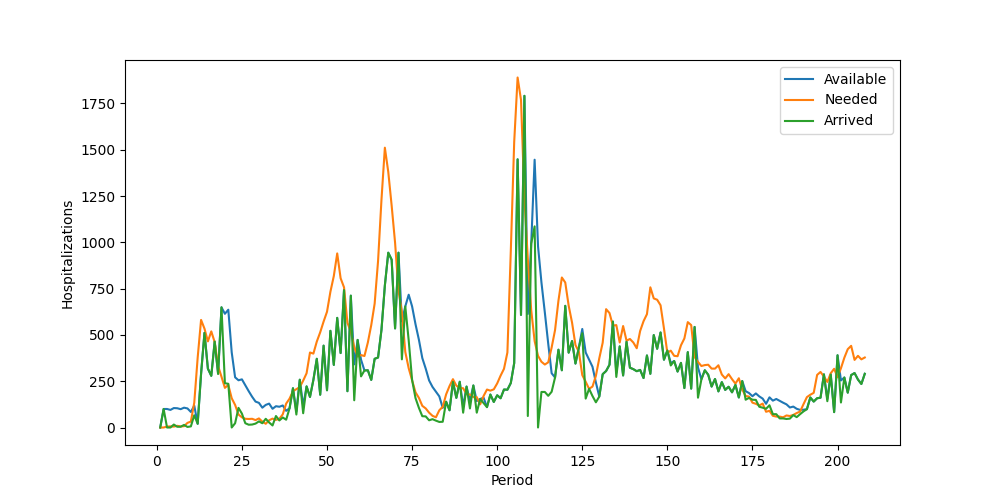

The table this chart was drawn from, first rows:
Period, Inventory, Arrived, Available, Needed, Succeeded, Failed, Lost
1, 0, 0, 0, 0, 0, 0, 0
2, 0, 100, 100, 0, 0, 0, 0
3, 100, 0, 100, 5, 5, 0, 0
4, 95, 0, 95, 6, 6, 0, 0
5, 89, 16, 105, 5, 5, 0, 0
6, 100, 4, 104, 9, 9, 0, 0
7, 95, 4, 99, 6, 6, 0, 0
8, 93, 14, 107, 7, 7, 0, 0
9, 100, 3, 103, 25, 25, 0, 0
10, 78, 6, 84, 32, 32, 0, 0
11, 52, 66, 118, 134, 118, 16, 0
12, 0, 20, 20, 377, 20, 357, 0
13, 0, 290, 290, 581, 290, 291, 0
14, 0, 511, 511, 534, 511, 23, 0
15, 0, 318, 318, 465, 318, 147, 0
16, 0, 279, 279, 519, 279, 240, 0
17, 0, 464, 464, 461, 461, 0, 0
18, 3, 289, 292, 332, 292, 40, 0
19, 0, 649, 649, 274, 274, 0, 0
20, 375, 239, 614, 214, 214, 0, 0
21, 400, 236, 636, 230, 230, 0, 0
22, 406, 0, 406, 158, 158, 0, 0
23, 248, 23, 271, 122, 122, 0, 0
24, 149, 106, 255, 70, 70, 0, 0
25, 185, 75, 260, 55, 55, 0, 0
26, 205, 23, 228, 47, 47, 0, 0
27, 181, 15, 196, 46, 46, 0, 0
28, 150, 16, 166, 47, 47, 0, 0
29, 119, 21, 140, 40, 40, 0, 0
30, 100, 33, 133, 49, 49, 0, 0
31, 84, 23, 107, 32, 32, 0, 0
32, 75, 47, 122, 20, 20, 0, 0
33, 102, 27, 129, 39, 39, 0, 0
34, 90, 11, 101, 48, 48, 0, 0
35, 53, 62, 115, 41, 41, 0, 0
36, 74, 38, 112, 47, 47, 0, 0
37, 65, 54, 119, 71, 71, 0, 0
38, 48, 42, 90, 129, 90, 39, 0
39, 0, 104, 104, 156, 104, 52, 0
40, 0, 212, 212, 196, 196, 0, 0
41, 16, 70, 86, 207, 86, 121, 0
42, 0, 258, 258, 218, 218, 0, 0
43, 40, 77, 117, 253, 117, 136, 0
44, 0, 222, 222, 293, 222, 71, 0
45, 0, 165, 165, 405, 165, 240, 0
46, 0, 257, 257, 399, 257, 142, 0
47, 0, 371, 371, 464, 371, 93, 0
48, 0, 177, 177, 514, 177, 337, 0
49, 0, 442, 442, 572, 442, 130, 0
50, 0, 201, 201, 625, 201, 424, 0
51, 0, 522, 522, 733, 522, 211, 0
52, 0, 338, 338, 818, 338, 480, 0
53, 0, 592, 592, 940, 592, 348, 0
54, 0, 402, 402, 806, 402, 404, 0
55, 0, 742, 742, 757, 742, 15, 0
56, 0, 196, 196, 565, 196, 369, 0
57, 0, 712, 712, 518, 518, 0, 0
58, 194, 147, 341, 434, 341, 93, 0
59, 0, 473, 473, 383, 383, 0, 0
60, 90, 276, 366, 391, 366, 25, 0
... 148 more rows
